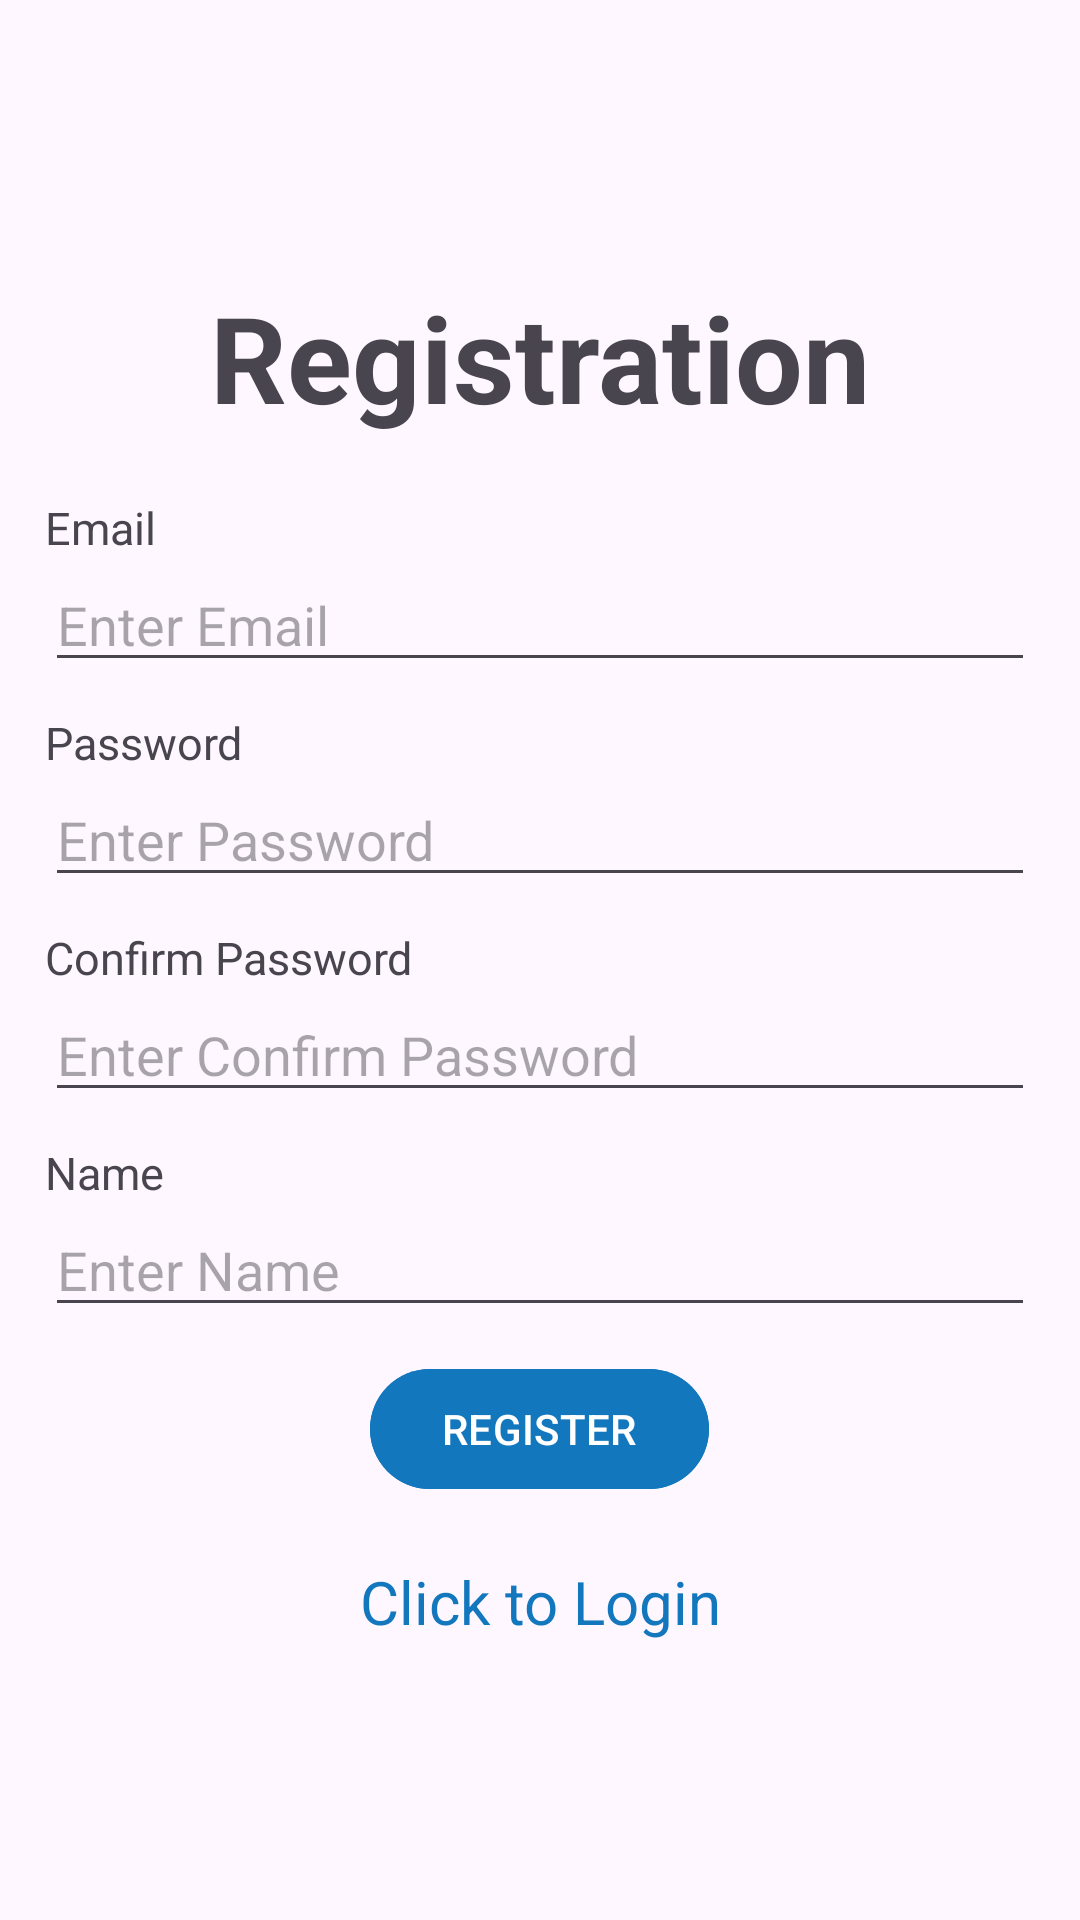

Write the Android layout XML for this screen, with the resource values it uses.
<!-- AndroidManifest.xml: application theme Theme.Material3.Light -->
<!-- res/layout/activity_register.xml -->
<?xml version="1.0" encoding="utf-8"?>
<LinearLayout xmlns:android="http://schemas.android.com/apk/res/android"    xmlns:app="http://schemas.android.com/apk/res-auto"    xmlns:tools="http://schemas.android.com/tools"    android:layout_width="match_parent"    android:layout_height="match_parent"    android:orientation="vertical"    android:gravity="center"    android:padding="15dp"    tools:context=".Register">    <TextView        android:textSize="40sp"        android:textStyle="bold"        android:gravity="center"        android:layout_width="match_parent"        android:layout_height="wrap_content"        android:layout_marginBottom="20dp"        android:text="Registration" />    <TextView        android:textSize="15sp"        android:layout_width="match_parent"        android:layout_height="wrap_content"        android:text="Email" />    <EditText        android:id="@+id/reg_email"        android:layout_width="match_parent"        android:layout_height="wrap_content"        android:hint="Enter Email"        android:inputType="textEmailAddress" />    <TextView        android:textSize="15sp"        android:layout_width="match_parent"        android:layout_height="wrap_content"        android:layout_marginTop="10dp"        android:text="Password" />    <EditText        android:id="@+id/reg_password"        android:layout_width="match_parent"        android:layout_height="wrap_content"        android:hint="Enter Password"        android:inputType="textPassword" />    <TextView        android:textSize="15sp"        android:layout_width="match_parent"        android:layout_height="wrap_content"        android:layout_marginTop="10dp"        android:text="Confirm Password" />    <EditText        android:id="@+id/reg_ConfirmPassword"        android:layout_width="match_parent"        android:layout_height="wrap_content"        android:hint="Enter Confirm Password"        android:inputType="textPassword" />    <TextView        android:textSize="15sp"        android:layout_width="match_parent"        android:layout_height="wrap_content"        android:layout_marginTop="10dp"        android:text="Name" />    <EditText        android:id="@+id/reg_Name"        android:layout_width="match_parent"        android:layout_height="wrap_content"        android:hint="Enter Name" />    <ProgressBar        android:id="@+id/reg_progressBar"        android:visibility="gone"        android:layout_width="wrap_content"        android:layout_height="wrap_content"/>    <Button        android:id="@+id/btn_register"        android:layout_width="wrap_content"        android:layout_height="wrap_content"        android:layout_marginTop="10dp"        android:backgroundTint="@color/soft_blue"        android:text="REGISTER" />    <TextView        android:id="@+id/reg_loginNow"        android:layout_width="match_parent"        android:layout_height="wrap_content"        android:gravity="center"        android:layout_marginTop="20dp"        android:textSize="20sp"        android:textColor="@color/soft_blue"        android:text="Click to Login" /></LinearLayout>
<!-- resources referenced by this layout -->
<resources>
  <color name="soft_blue">#1277BD</color>
</resources>
